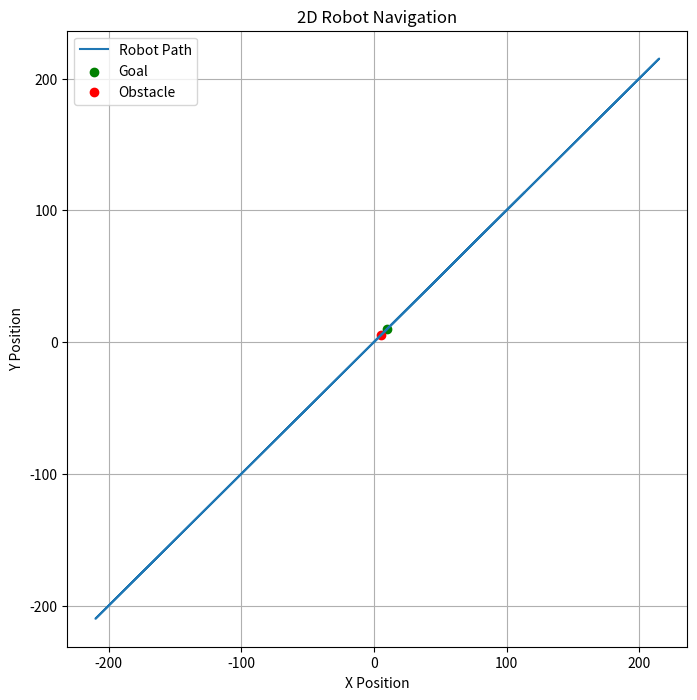

Recreate this plot in Python.
import numpy as np
import matplotlib.pyplot as plt

# Parameters
m = 1.0  # Mass of the robot
k_goal = 5  # Spring constant for the goal
k_obstacle = 8  # Spring constant for the obstacle
b = 0.1  # Damping coefficient
d0 = 2.0  # Effective range of the repulsive force
dt = 0.1  # Time step
goal = np.array([10.0, 10.0])  # Goal position
obstacle = np.array([5.0, 5.0])  # Obstacle position
robot_pos = np.array([0.0, 0.0])  # Initial robot position
v = np.array([0.0, 0.0])  # Initial velocity

def calculate_force(robot_pos, goal, obstacle, v):
    # Attractive force towards the goal
    f_goal = -k_goal * (robot_pos - goal)
    
    # Distance to the obstacle
    dist_to_obstacle = np.linalg.norm(robot_pos - obstacle)
    
    # Repulsive force from the obstacle
    if dist_to_obstacle < d0:
        f_obstacle = k_obstacle * (1/dist_to_obstacle - 1/d0) * (1/dist_to_obstacle**2) * (robot_pos - obstacle)
    else:
        f_obstacle = np.array([0, 0])
    
    # Damping force
    f_damping = -b * v
    
    # Net force
    f_net = f_goal + f_obstacle + f_damping
    return f_net

# Simulation loop
num_steps = 200
positions = [robot_pos.copy()]

for _ in range(num_steps):
    f_net = calculate_force(robot_pos, goal, obstacle, v)
    a = f_net / m
    v += a * dt
    robot_pos += v * dt
    positions.append(robot_pos.copy())

# Convert positions to a Numpy array for plotting
positions = np.array(positions)

# Plotting
plt.figure(figsize=(8, 8))
plt.plot(positions[:, 0], positions[:, 1], label='Robot Path')
plt.scatter(*goal, color='g', label='Goal')
plt.scatter(*obstacle, color='r', label='Obstacle')
plt.xlabel('X Position')
plt.ylabel('Y Position')
plt.title('2D Robot Navigation')
plt.legend()
plt.grid(True)
plt.show()
